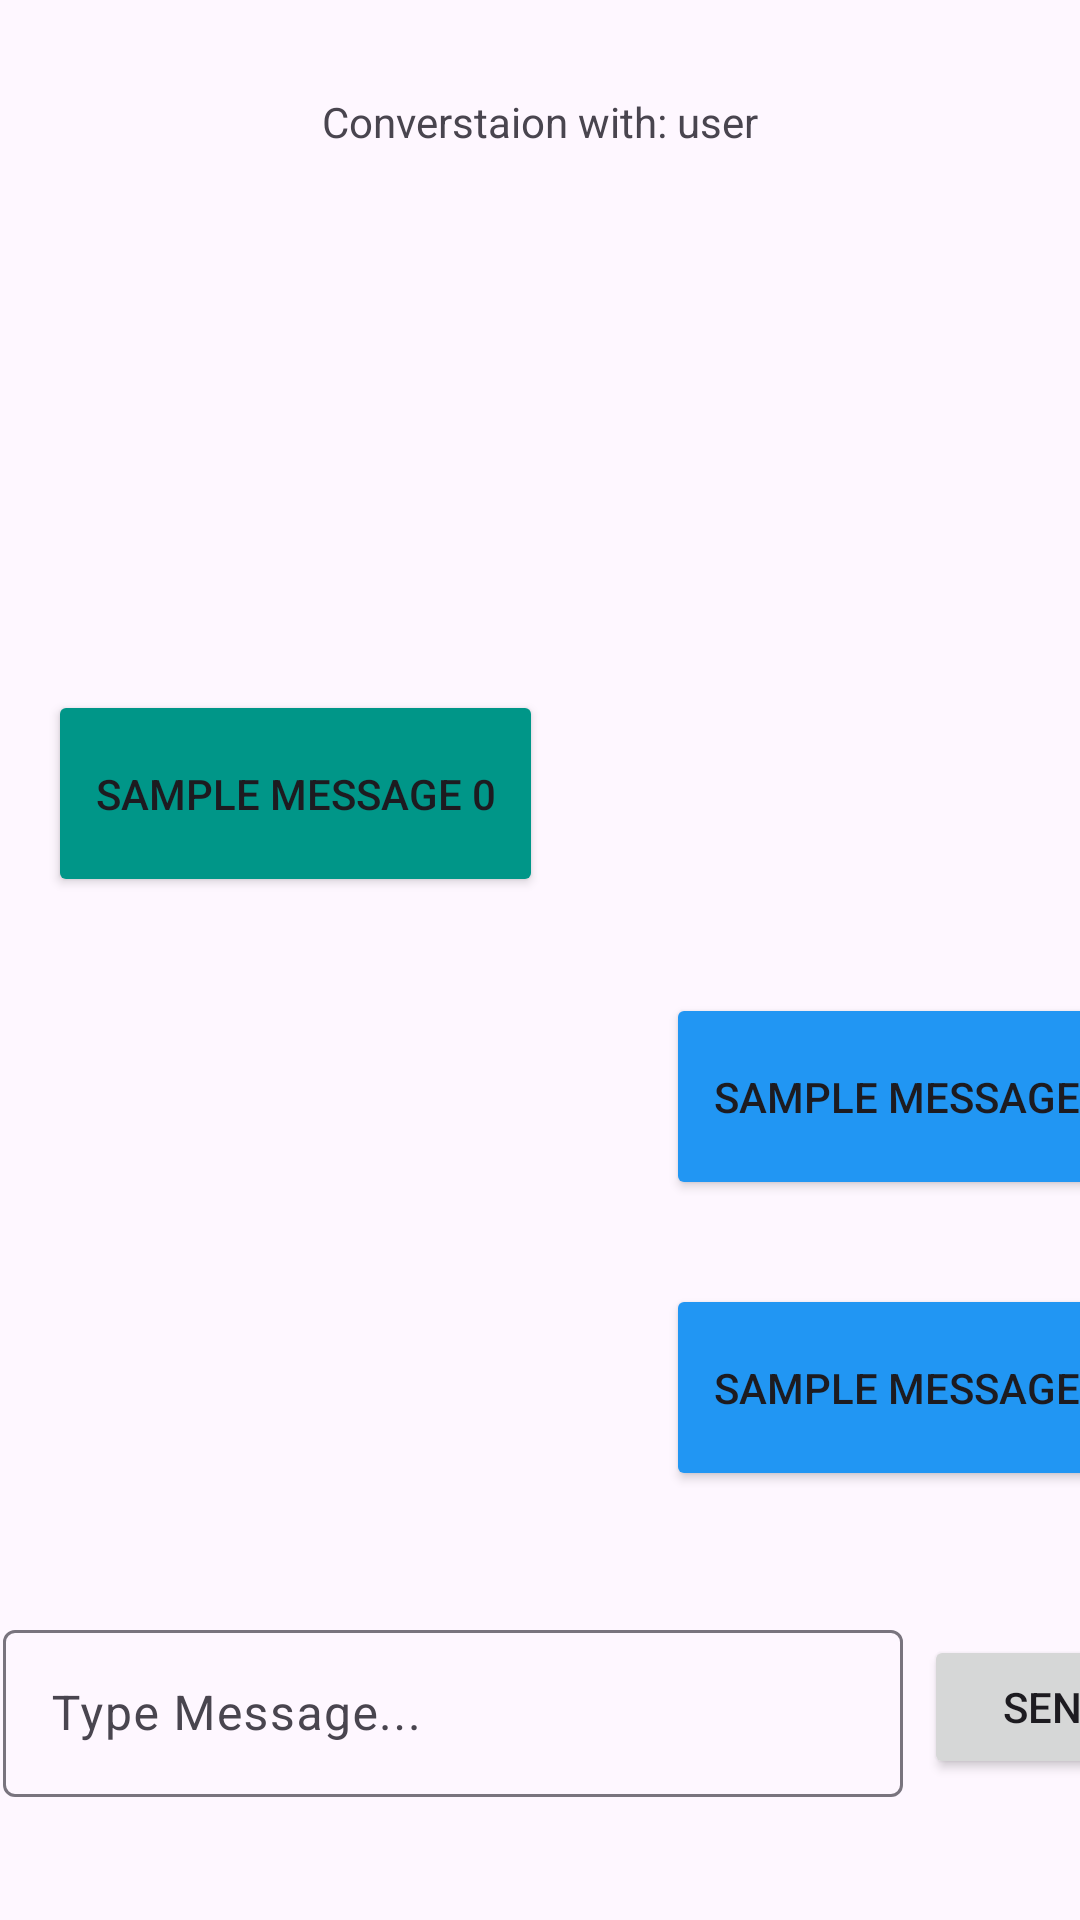

The Android layout XML behind this screen, and the referenced resources:
<!-- AndroidManifest.xml: application theme Theme.Carforum -->
<!-- res/layout/activity_privatechat.xml -->
<?xml version="1.0" encoding="utf-8"?>
<androidx.constraintlayout.widget.ConstraintLayout xmlns:android="http://schemas.android.com/apk/res/android"
    xmlns:app="http://schemas.android.com/apk/res-auto"
    xmlns:tools="http://schemas.android.com/tools"
    android:id="@+id/main"
    android:layout_width="match_parent"
    android:layout_height="match_parent"
    tools:context=".privatechat">

    <Button
        android:id="@+id/button5"
        android:layout_width="165dp"
        android:layout_height="69dp"
        android:layout_marginStart="222dp"
        android:layout_marginTop="331dp"
        android:backgroundTint="#2196F3"
        android:clickable="false"
        android:text="sample message 1"
        app:layout_constraintStart_toStartOf="parent"
        app:layout_constraintTop_toTopOf="parent" />

    <Button
        android:id="@+id/button6"
        android:layout_width="165dp"
        android:layout_height="69dp"
        android:layout_marginStart="16dp"
        android:layout_marginTop="230dp"
        android:backgroundTint="#009688"
        android:clickable="false"
        android:text="sample message 0"
        app:layout_constraintStart_toStartOf="parent"
        app:layout_constraintTop_toTopOf="parent" />

    <TextView
        android:id="@+id/chattitle"
        android:layout_width="wrap_content"
        android:layout_height="wrap_content"
        android:layout_marginStart="77dp"
        android:layout_marginTop="31dp"
        android:layout_marginEnd="77dp"
        android:text="Converstaion with: user"
        app:layout_constraintEnd_toEndOf="parent"
        app:layout_constraintHorizontal_bias="0.5"
        app:layout_constraintStart_toStartOf="parent"
        app:layout_constraintTop_toTopOf="parent" />

    <Button
        android:id="@+id/backbtn3"
        android:layout_width="wrap_content"
        android:layout_height="wrap_content"
        android:layout_marginStart="161dp"
        android:layout_marginTop="644dp"
        android:text="Back"
        app:layout_constraintStart_toStartOf="parent"
        app:layout_constraintTop_toTopOf="parent" />

    <com.google.android.material.textfield.TextInputLayout
        android:layout_width="300dp"
        android:layout_height="wrap_content"
        android:layout_marginStart="1dp"
        android:layout_marginTop="538dp"
        app:layout_constraintStart_toStartOf="parent"
        app:layout_constraintTop_toTopOf="parent">

        <com.google.android.material.textfield.TextInputEditText
            android:id="@+id/msginput"
            android:layout_width="match_parent"
            android:layout_height="wrap_content"
            android:hint="Type Message..." />
    </com.google.android.material.textfield.TextInputLayout>

    <Button
        android:id="@+id/sendbtn"
        android:layout_width="wrap_content"
        android:layout_height="wrap_content"
        android:layout_marginStart="308dp"
        android:layout_marginTop="545dp"
        android:text="Send"
        app:layout_constraintStart_toStartOf="parent"
        app:layout_constraintTop_toTopOf="parent" />

    <Button
        android:id="@+id/button4"
        android:layout_width="165dp"
        android:layout_height="69dp"
        android:layout_marginStart="222dp"
        android:layout_marginTop="428dp"
        android:backgroundTint="#2196F3"
        android:clickable="false"
        android:text="sample message 2"
        app:layout_constraintStart_toStartOf="parent"
        app:layout_constraintTop_toTopOf="parent" />

</androidx.constraintlayout.widget.ConstraintLayout>
<!-- resources referenced by this layout -->
<resources>
  <style name="Theme.Carforum" parent="Base.Theme.Carforum" />
  <style name="Base.Theme.Carforum" parent="Theme.Material3.DayNight.NoActionBar">
          
          
      </style>
</resources>
